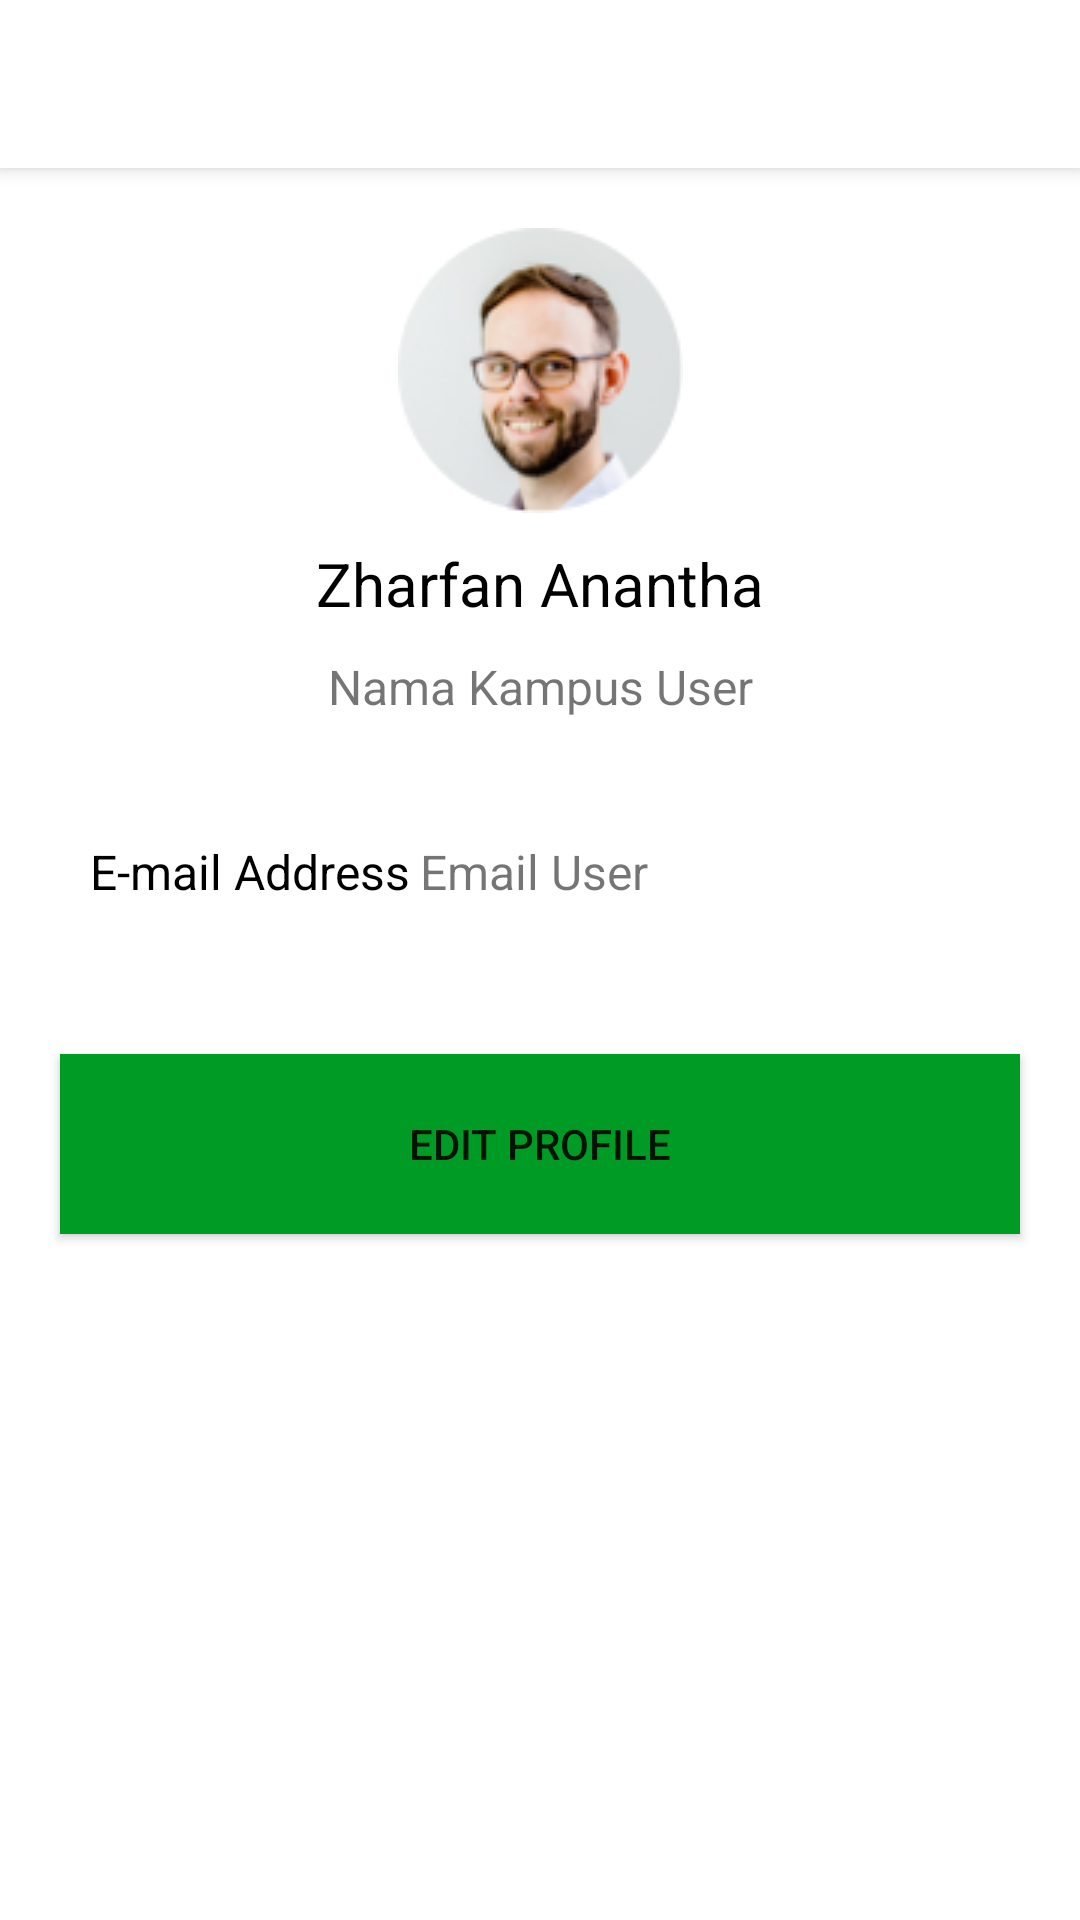

Here is an Android app screen rendered from its layout file. Give the layout XML and the strings, colors and styles it references.
<!-- AndroidManifest.xml: application theme Theme.EdLink -->
<!-- res/layout/activity_profile.xml -->
<?xml version="1.0" encoding="utf-8"?>
<androidx.constraintlayout.widget.ConstraintLayout
    xmlns:android="http://schemas.android.com/apk/res/android"
    xmlns:app="http://schemas.android.com/apk/res-auto"
    xmlns:tools="http://schemas.android.com/tools"
    android:layout_width="match_parent"
    android:layout_height="match_parent"
    tools:context=".ProfileActivity">

    <androidx.appcompat.widget.Toolbar
        android:id="@+id/toolbar"
        android:layout_width="match_parent"
        android:layout_height="?attr/actionBarSize"
        android:background="?android:attr/windowBackground"
        android:elevation="4dp"
        app:layout_constraintTop_toTopOf="parent"/>

    <ImageView
        android:id="@+id/profileImg"
        android:layout_width="wrap_content"
        android:layout_height="wrap_content"
        android:layout_margin="20dp"
        android:src="@drawable/img_default_profile"
        app:layout_constraintLeft_toLeftOf="parent"
        app:layout_constraintRight_toRightOf="parent"
        app:layout_constraintTop_toBottomOf="@+id/toolbar"/>

    <TextView
        android:id="@+id/fullnameUserText"
        android:layout_width="wrap_content"
        android:layout_height="wrap_content"
        android:layout_margin="10dp"
        android:textSize="20sp"
        android:textColor="@color/black"
        android:text="Zharfan Anantha"
        app:layout_constraintLeft_toLeftOf="parent"
        app:layout_constraintRight_toRightOf="parent"
        app:layout_constraintTop_toBottomOf="@+id/profileImg"/>

    <TextView
        android:id="@+id/namaKampusLabel"
        android:layout_width="wrap_content"
        android:layout_height="wrap_content"
        android:layout_margin="10dp"
        android:textSize="16sp"
        android:text="Nama Kampus User"
        app:layout_constraintLeft_toLeftOf="parent"
        app:layout_constraintRight_toRightOf="parent"
        app:layout_constraintTop_toBottomOf="@+id/fullnameUserText"/>

    <androidx.constraintlayout.widget.ConstraintLayout
        android:id="@+id/emailLayout"
        android:layout_width="match_parent"
        android:layout_height="wrap_content"
        android:padding="10dp"
        android:layout_marginTop="20dp"
        android:layout_marginHorizontal="20dp"
        app:layout_constraintTop_toBottomOf="@+id/namaKampusLabel">

        <TextView
            android:layout_width="wrap_content"
            android:layout_height="wrap_content"
            android:textSize="16sp"
            android:textColor="@color/black"
            android:text="E-mail Address"
            app:layout_constraintLeft_toLeftOf="parent"
            app:layout_constraintTop_toTopOf="parent"
            app:layout_constraintBottom_toBottomOf="parent"/>

        <TextView
            android:id="@+id/emailUserText"
            android:layout_width="180dp"
            android:layout_height="wrap_content"
            android:layout_margin="10dp"
            android:textSize="16sp"
            android:text="Email User"
            app:layout_constraintRight_toRightOf="parent"
            app:layout_constraintTop_toTopOf="parent"
            app:layout_constraintBottom_toBottomOf="parent"/>

    </androidx.constraintlayout.widget.ConstraintLayout>

    <Button
        android:id="@+id/editProfileBtn"
        android:background="@color/colorPrimary"
        android:text="Edit Profile"
        android:layout_width="match_parent"
        android:layout_height="60dp"
        android:layout_marginHorizontal="20dp"
        app:layout_constraintStart_toStartOf="parent"
        app:layout_constraintEnd_toEndOf="parent"
        android:layout_marginTop="30dp"
        app:layout_constraintTop_toBottomOf="@+id/emailLayout"
        app:layout_constraintVertical_bias="0.32"/>

</androidx.constraintlayout.widget.ConstraintLayout>
<!-- resources referenced by this layout -->
<resources>
  <color name="black">#FF000000</color>
  <color name="colorPrimary">#009b24</color>
  <!-- drawable img_default_profile: png bitmap (drawable, 15857 bytes) -->
  <style name="Theme.EdLink" parent="Theme.MaterialComponents.DayNight.NoActionBar">
          
          <item name="colorPrimary">@color/colorPrimary</item>
          <item name="colorPrimaryVariant">@color/colorPrimaryDark</item>
          <item name="colorOnPrimary">@color/white</item>
          
          <item name="colorSecondary">@color/teal_200</item>
          <item name="colorSecondaryVariant">@color/teal_700</item>
          <item name="colorOnSecondary">@color/black</item>
          
          <item name="android:statusBarColor" tools:targetApi="l">?attr/colorPrimaryVariant</item>
          
      </style>
  <color name="colorPrimaryDark">#104719</color>
  <color name="white">#FFFFFFFF</color>
  <color name="teal_200">#FF03DAC5</color>
  <color name="teal_700">#FF018786</color>
</resources>
